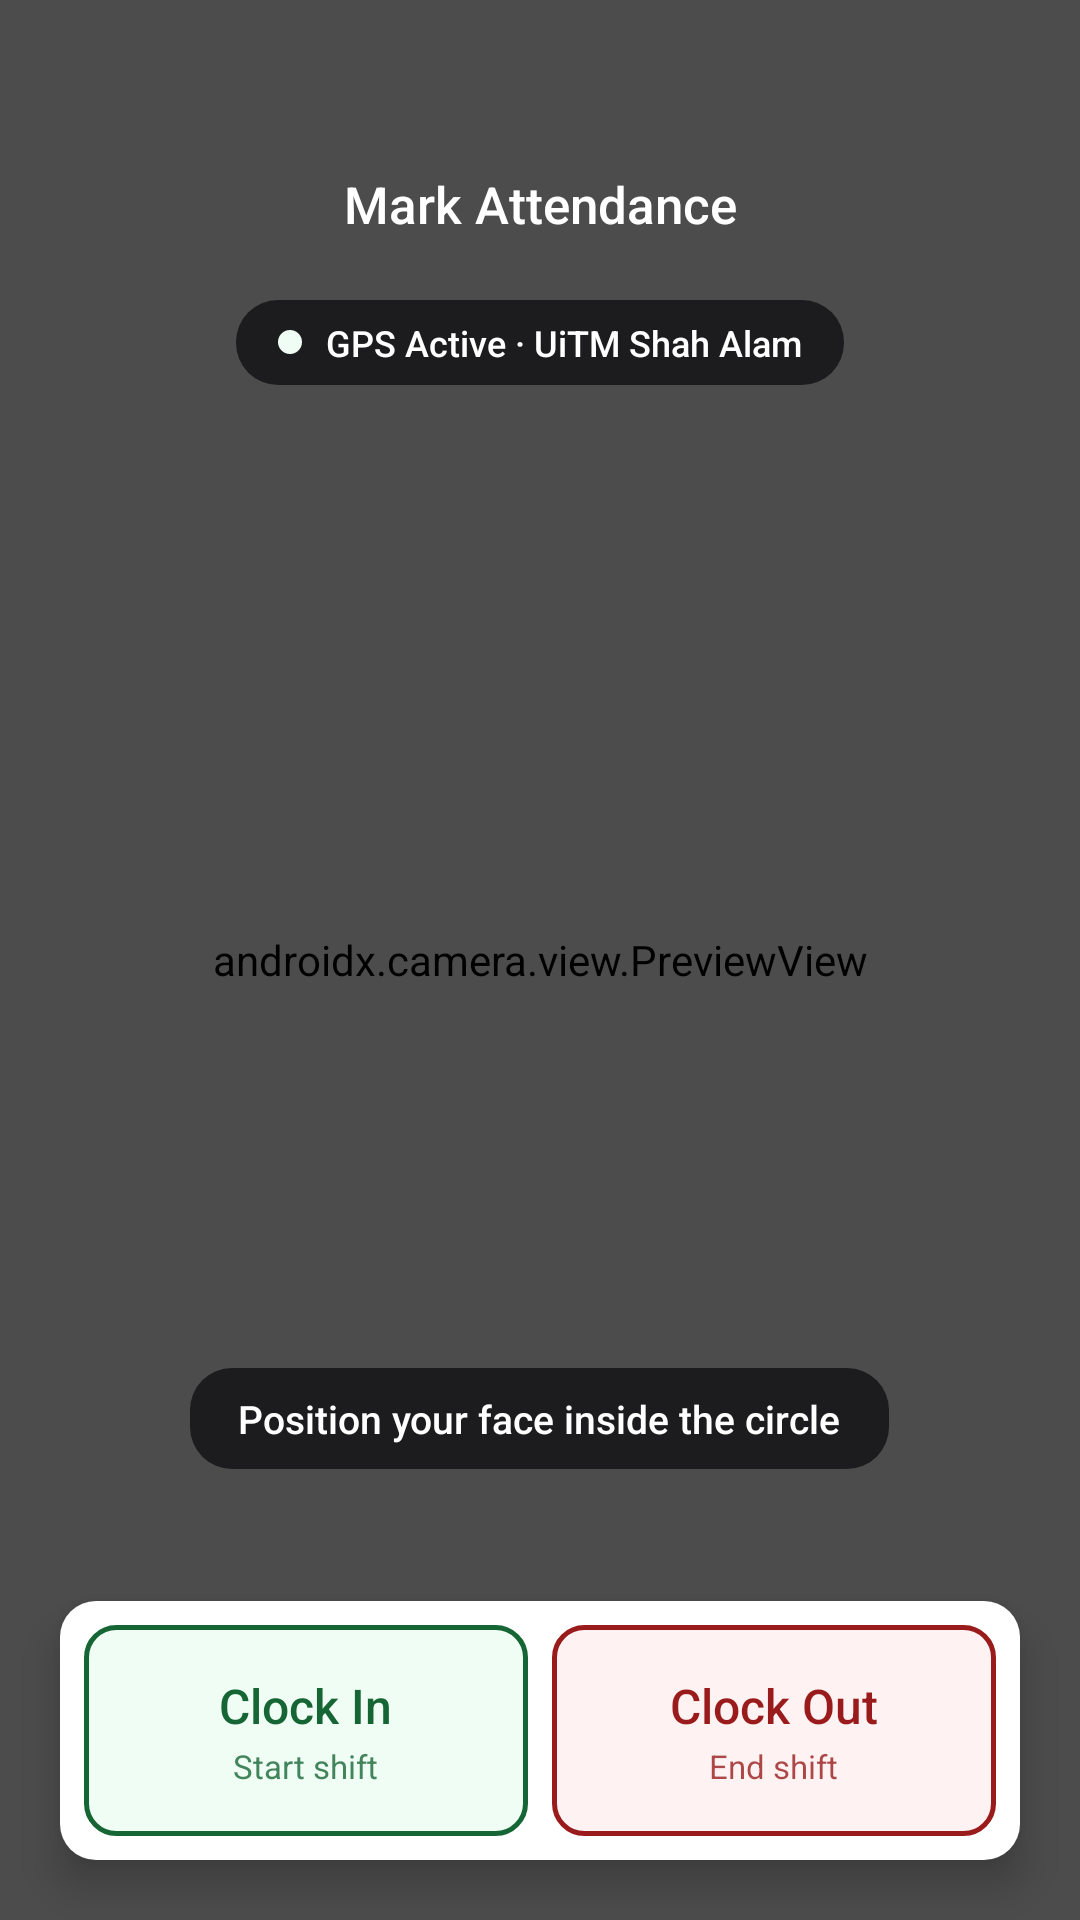

Here is an Android app screen rendered from its layout file. Give the layout XML and the strings, colors and styles it references.
<!-- AndroidManifest.xml: activity theme AppTheme.Camera -->
<!-- res/layout/activity_camera.xml -->
<?xml version="1.0" encoding="utf-8"?>
<FrameLayout xmlns:android="http://schemas.android.com/apk/res/android"
    xmlns:app="http://schemas.android.com/apk/res-auto"
    android:layout_width="match_parent"
    android:layout_height="match_parent"
    android:background="@color/cam_bg">

    <androidx.camera.view.PreviewView
        android:id="@+id/previewView"
        android:layout_width="match_parent"
        android:layout_height="match_parent" />

    
    <View
        android:layout_width="match_parent"
        android:layout_height="match_parent"
        android:background="#66000000" />

    
    <LinearLayout
        android:layout_width="match_parent"
        android:layout_height="wrap_content"
        android:gravity="center_vertical"
        android:orientation="horizontal"
        android:paddingHorizontal="@dimen/screen_padding"
        android:paddingTop="@dimen/header_padding_top">

        <ImageButton
            android:id="@+id/btnBack"
            android:layout_width="40dp"
            android:layout_height="40dp"
            android:background="@drawable/bg_cam_back_btn"
            android:contentDescription="Back"
            android:padding="8dp"
            android:scaleType="centerInside"
            android:src="@drawable/ic_arrow_back"
            app:tint="@color/white" />

        <TextView
            android:layout_width="0dp"
            android:layout_height="wrap_content"
            android:layout_weight="1"
            android:fontFamily="sans-serif-medium"
            android:gravity="center"
            android:text="@string/mark_attendance"
            android:textColor="@color/white"
            android:textSize="17sp" />

        <View
            android:layout_width="40dp"
            android:layout_height="40dp" />
    </LinearLayout>

    
    <LinearLayout
        android:layout_width="wrap_content"
        android:layout_height="wrap_content"
        android:layout_gravity="top|center_horizontal"
        android:layout_marginTop="100dp"
        android:background="@drawable/bg_cam_status"
        android:gravity="center_vertical"
        android:orientation="horizontal"
        android:paddingHorizontal="14dp"
        android:paddingVertical="6dp">

        <View
            android:id="@+id/gpsDot"
            android:layout_width="8dp"
            android:layout_height="8dp"
            android:layout_marginEnd="8dp"
            android:background="@drawable/bg_badge_present" />

        <TextView
            android:layout_width="wrap_content"
            android:layout_height="wrap_content"
            android:fontFamily="sans-serif-medium"
            android:text="@string/gps_active"
            android:textColor="@color/white"
            android:textSize="12sp" />
    </LinearLayout>

    
    <RelativeLayout
        android:layout_width="match_parent"
        android:layout_height="match_parent">

        <FrameLayout
            android:layout_width="260dp"
            android:layout_height="340dp"
            android:layout_centerInParent="true"
            android:background="@drawable/bg_face_oval" />

        <TextView
            android:id="@+id/txtCamStatus"
            android:layout_width="wrap_content"
            android:layout_height="wrap_content"
            android:layout_above="@id/bottomActions"
            android:layout_centerHorizontal="true"
            android:layout_marginBottom="24dp"
            android:background="@drawable/bg_cam_status"
            android:fontFamily="sans-serif-medium"
            android:paddingHorizontal="16dp"
            android:paddingVertical="8dp"
            android:text="@string/position_face"
            android:textColor="@color/white"
            android:textSize="13sp" />

        
        <LinearLayout
            android:id="@+id/bottomActions"
            android:layout_width="match_parent"
            android:layout_height="wrap_content"
            android:layout_alignParentBottom="true"
            android:layout_margin="@dimen/screen_padding"
            android:background="@drawable/bg_ios_card"
            android:elevation="8dp"
            android:orientation="horizontal"
            android:padding="8dp">

            <LinearLayout
                android:id="@+id/btnClockIn"
                android:layout_width="0dp"
                android:layout_height="wrap_content"
                android:layout_weight="1"
                android:background="@drawable/bg_clock_in_btn"
                android:clickable="true"
                android:focusable="true"
                android:gravity="center"
                android:orientation="vertical"
                android:padding="16dp">

                <TextView
                    android:layout_width="wrap_content"
                    android:layout_height="wrap_content"
                    android:fontFamily="sans-serif-medium"
                    android:text="@string/clock_in"
                    android:textColor="@color/green_text"
                    android:textSize="16sp" />

                <TextView
                    android:layout_width="wrap_content"
                    android:layout_height="wrap_content"
                    android:layout_marginTop="2dp"
                    android:text="Start shift"
                    android:textColor="@color/green_text"
                    android:textSize="11sp"
                    android:alpha="0.8" />
            </LinearLayout>

            <View
                android:layout_width="8dp"
                android:layout_height="1dp" />

            <LinearLayout
                android:id="@+id/btnClockOut"
                android:layout_width="0dp"
                android:layout_height="wrap_content"
                android:layout_weight="1"
                android:background="@drawable/bg_clock_out_btn"
                android:clickable="true"
                android:focusable="true"
                android:gravity="center"
                android:orientation="vertical"
                android:padding="16dp">

                <TextView
                    android:layout_width="wrap_content"
                    android:layout_height="wrap_content"
                    android:fontFamily="sans-serif-medium"
                    android:text="@string/clock_out"
                    android:textColor="@color/red_text"
                    android:textSize="16sp" />

                <TextView
                    android:layout_width="wrap_content"
                    android:layout_height="wrap_content"
                    android:layout_marginTop="2dp"
                    android:text="End shift"
                    android:textColor="@color/red_text"
                    android:textSize="11sp"
                    android:alpha="0.8" />
            </LinearLayout>
        </LinearLayout>
    </RelativeLayout>

</FrameLayout>
<!-- resources referenced by this layout -->
<resources>
  <color name="cam_bg">#FF0F0A1E</color>
  <color name="green_text">#FF166534</color>
  <color name="red_text">#FF991B1B</color>
  <color name="white">#FFFFFFFF</color>
  <dimen name="header_padding_top">48dp</dimen>
  <dimen name="screen_padding">20dp</dimen>
  <!-- drawable bg_badge_present (drawable) -->
  <?xml version="1.0" encoding="utf-8"?>
  <shape xmlns:android="http://schemas.android.com/apk/res/android">
      <solid android:color="@color/green_bg" />
      <corners android:radius="6dp" />
  </shape>
  <!-- drawable bg_cam_status (drawable) -->
  <?xml version="1.0" encoding="utf-8"?>
  <shape xmlns:android="http://schemas.android.com/apk/res/android" android:shape="rectangle">
      <solid android:color="#FF1C1C1E"/>
      <corners android:radius="14dp"/>
  </shape>
  <!-- drawable bg_clock_in_btn (drawable) -->
  <?xml version="1.0" encoding="utf-8"?>
  <shape xmlns:android="http://schemas.android.com/apk/res/android">
      <solid android:color="@color/green_bg" />
      <corners android:radius="10dp" />
      <stroke android:width="1.5dp" android:color="@color/green_text" />
  </shape>
  <!-- drawable bg_clock_out_btn (drawable) -->
  <?xml version="1.0" encoding="utf-8"?>
  <shape xmlns:android="http://schemas.android.com/apk/res/android">
      <solid android:color="@color/red_bg" />
      <corners android:radius="10dp" />
      <stroke android:width="1.5dp" android:color="@color/red_text" />
  </shape>
  <!-- drawable bg_ios_card (drawable) -->
  <?xml version="1.0" encoding="utf-8"?>
  <shape xmlns:android="http://schemas.android.com/apk/res/android">
      <solid android:color="@color/surface" />
      <corners android:radius="@dimen/card_radius" />
  </shape>
  <string name="clock_in">Clock In</string>
  <string name="clock_out">Clock Out</string>
  <string name="gps_active">GPS Active · UiTM Shah Alam</string>
  <string name="mark_attendance">Mark Attendance</string>
  <string name="position_face">Position your face inside the circle</string>
  <style name="AppTheme.Camera" parent="AppTheme">
          <item name="android:windowBackground">@color/cam_bg</item>
          <item name="android:statusBarColor">@color/cam_bg</item>
          <item name="android:windowLightStatusBar">false</item>
      </style>
  <color name="green_bg">#FFF0FDF4</color>
  <color name="red_bg">#FFFEF2F2</color>
  <color name="surface">#FFFFFFFF</color>
  <dimen name="card_radius">12dp</dimen>
  <style name="AppTheme" parent="Theme.MaterialComponents.Light.NoActionBar">
          <item name="colorPrimary">@color/primary</item>
          <item name="colorPrimaryDark">@color/primary_dark</item>
          <item name="colorPrimaryVariant">@color/primary_dark</item>
          <item name="colorAccent">@color/accent</item>
          <item name="colorSecondary">@color/accent</item>
          <item name="android:windowBackground">@color/bg</item>
          <item name="android:statusBarColor">@color/primary_dark</item>
          <item name="android:windowLightStatusBar">false</item>
          <item name="android:navigationBarColor">@color/white</item>
          <item name="android:windowLightNavigationBar">true</item>
      </style>
  <color name="primary">#6C3FC5</color>
  <color name="primary_dark">#4A2899</color>
  <color name="accent">#9C4DCC</color>
  <color name="bg">#FFF5F3FA</color>
</resources>
